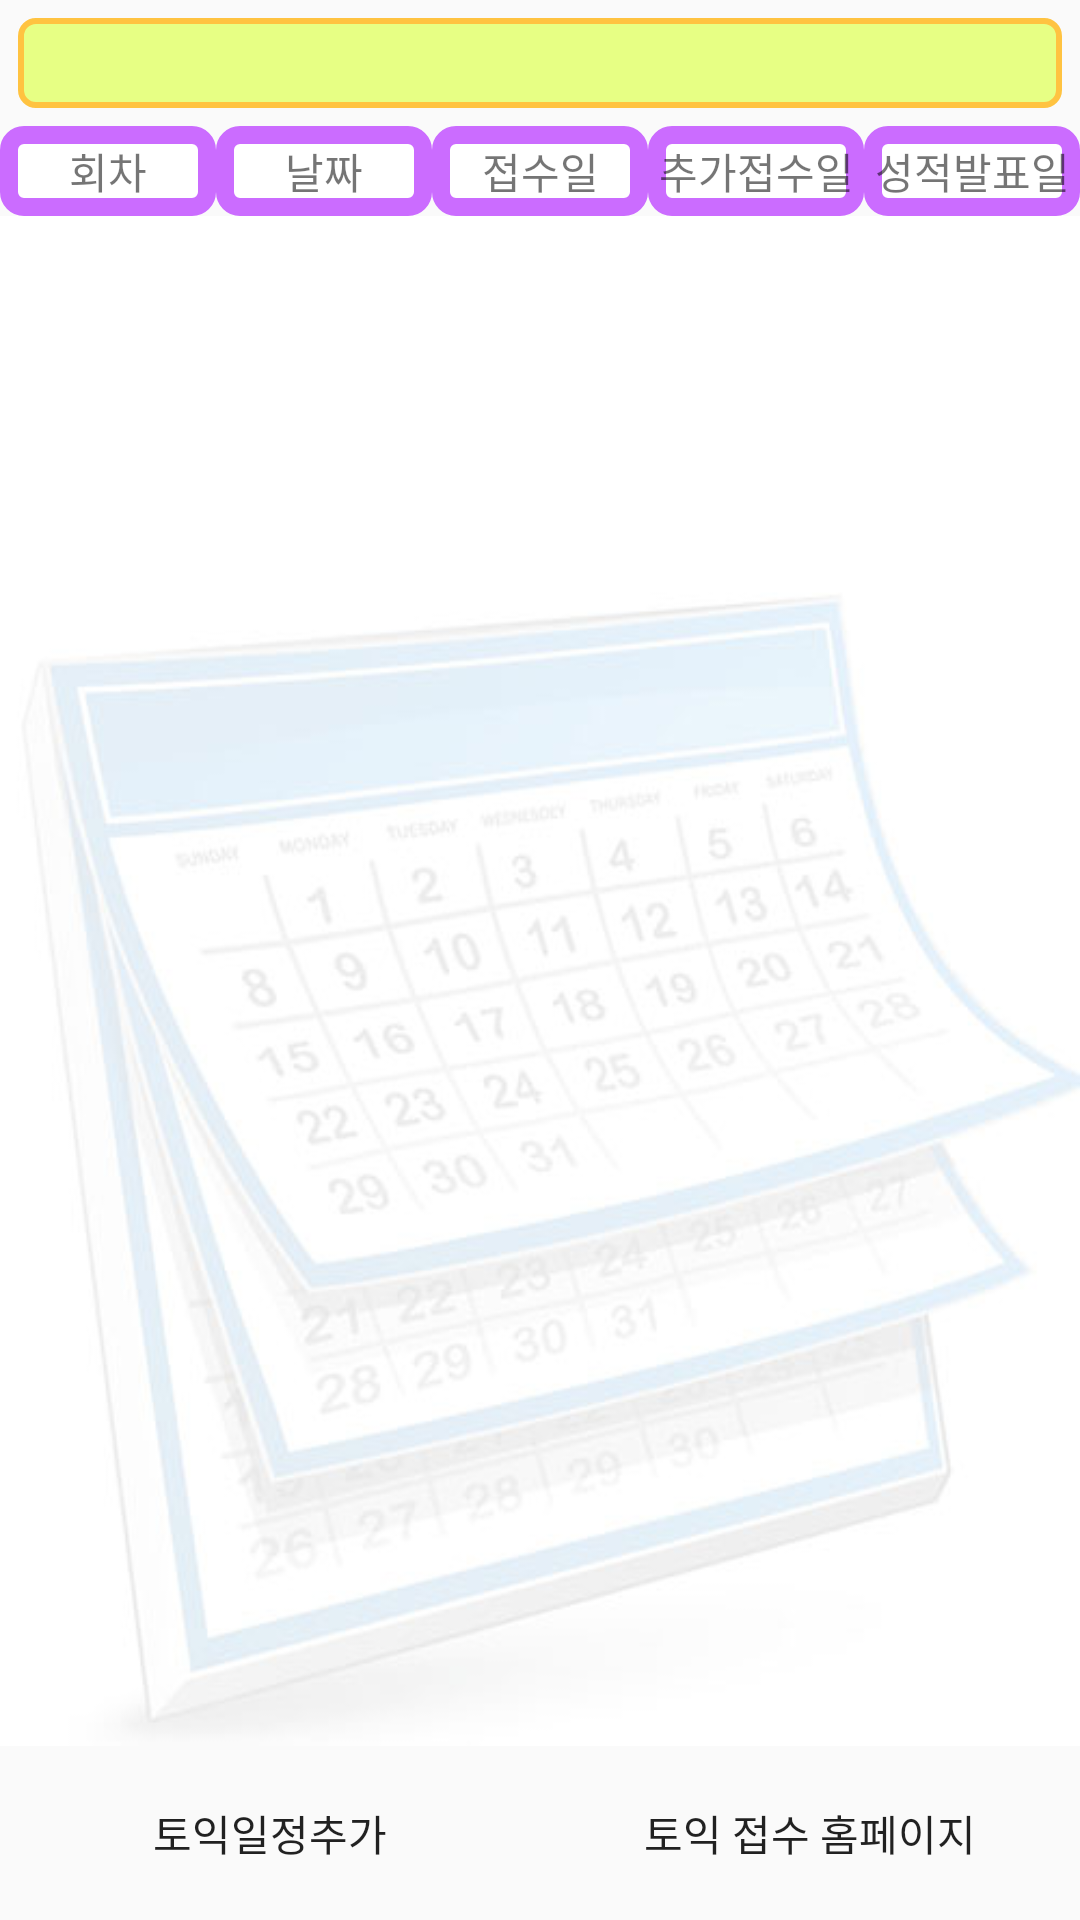

The Android layout XML behind this screen, and the referenced resources:
<!-- AndroidManifest.xml: application theme AppTheme.NoActionBar -->
<!-- res/layout/activity_calendar.xml -->
<?xml version="1.0" encoding="utf-8"?>
<LinearLayout xmlns:android="http://schemas.android.com/apk/res/android"
    xmlns:app="http://schemas.android.com/apk/res-auto"
    xmlns:tools="http://schemas.android.com/tools"
    android:layout_width="match_parent"
    android:layout_height="match_parent"
    android:orientation="vertical"
    tools:context=".CalendarActivity">

    <Spinner
        android:id="@+id/spin"
        android:layout_width="match_parent"
        android:layout_height="30dp"
        android:layout_margin="6dp"
        android:background="@drawable/layout_border">

    </Spinner>

    <LinearLayout
        android:layout_width="match_parent"
        android:layout_height="wrap_content"
        android:orientation="horizontal">

        <TextView
            android:layout_width="match_parent"
            android:layout_height="30dp"
            android:layout_weight="1"
            android:textAlignment="center"
            android:gravity="center"
            android:background="@drawable/layout_border3"
            android:text="회차"/>

        <TextView
            android:layout_width="match_parent"
            android:layout_height="30dp"
            android:textAlignment="center"
            android:gravity="center"
            android:background="@drawable/layout_border3"
            android:text="날짜"
            android:layout_weight="1"/>

        <TextView
            android:layout_width="match_parent"
            android:layout_height="30dp"
            android:textAlignment="center"
            android:gravity="center"
            android:background="@drawable/layout_border3"
            android:text="접수일"
            android:layout_weight="1"/>

        <TextView
            android:layout_width="match_parent"
            android:layout_height="30dp"
            android:textAlignment="center"
            android:gravity="center"
            android:background="@drawable/layout_border3"
            android:text="추가접수일"
            android:layout_weight="1"/>

        <TextView
            android:layout_width="match_parent"
            android:layout_height="30dp"
            android:textAlignment="center"
            android:gravity="center"
            android:background="@drawable/layout_border3"
            android:text="성적발표일"
            android:layout_weight="1"/>

    </LinearLayout>

    <ListView
        android:id="@+id/lstview"
        android:layout_width="match_parent"
        android:layout_height="match_parent"
        android:background="@drawable/datep"
        android:layout_weight="1"></ListView>

    <LinearLayout
        android:layout_width="match_parent"
        android:layout_height="wrap_content"
        android:orientation="horizontal">

        <Button
            android:id="@+id/btnAdd"
            android:layout_width="match_parent"
            android:layout_height="wrap_content"
            android:background="@drawable/layout_border11"
            android:layout_margin="5dp"
            android:layout_weight="1"
            android:text="토익일정추가" />

        <Button
            android:id="@+id/btnRefresh"
            android:layout_width="match_parent"
            android:layout_height="wrap_content"
            android:background="@drawable/layout_border11"
            android:layout_margin="5dp"
            android:layout_weight="1"
            android:text="토익 접수 홈페이지" />

    </LinearLayout>


</LinearLayout>
<!-- resources referenced by this layout -->
<resources>
  <!-- drawable datep: jpg bitmap (drawable, 45818 bytes) -->
  <!-- drawable layout_border (drawable) -->
  <?xml version="1.0" encoding="utf-8"?>
  <shape xmlns:android="http://schemas.android.com/apk/res/android" >
  
      <solid android:color="#E7FF84" />
  
      <stroke
          android:width="2dp"
          android:color="@color/colorPrimary" />
  
      <corners android:radius="5dip" />
  
      <padding
          android:bottom="0dp"
          android:left="0dp"
          android:right="0dp"
          android:top="0dp" />
  
  </shape>
  <!-- drawable layout_border3 (drawable) -->
  <?xml version="1.0" encoding="utf-8"?>
  <shape xmlns:android="http://schemas.android.com/apk/res/android" >
  
      <solid android:color="#ffffffff" />
  
      <stroke
          android:width="6dp"
          android:color="#CB6CFF" />
  
      <corners android:radius="5dip" />
  
      <padding
          android:bottom="0dp"
          android:left="0dp"
          android:right="0dp"
          android:top="0dp" />
  
  </shape>
  <style name="AppTheme.NoActionBar">
          
          <item name="windowActionBar">false</item>
          <item name="windowNoTitle">true</item>
          
          
      </style>
  <color name="colorPrimary">#FFC341</color>
</resources>
